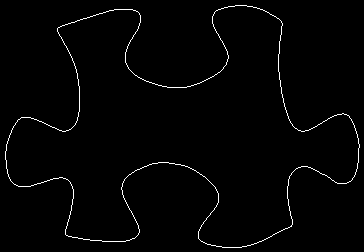

The table this chart was drawn from, first rows:
59, 27
60, 26
61, 26
62, 25
63, 25
64, 25
65, 24
66, 24
67, 24
68, 23
69, 23
70, 23
71, 22
72, 22
73, 22
74, 22
75, 21
76, 21
77, 20
78, 20
79, 20
80, 19
81, 19
82, 19
83, 18
84, 18
85, 18
86, 18
87, 17
88, 17
89, 17
90, 16
91, 16
92, 16
93, 15
94, 15
95, 15
96, 14
97, 14
98, 14
99, 13
100, 13
101, 13
102, 13
103, 12
104, 12
105, 12
106, 11
107, 11
108, 11
109, 10
110, 10
111, 10
112, 10
113, 10
114, 9
115, 9
116, 9
117, 9
118, 9
119, 9
... 1,321 more rows
